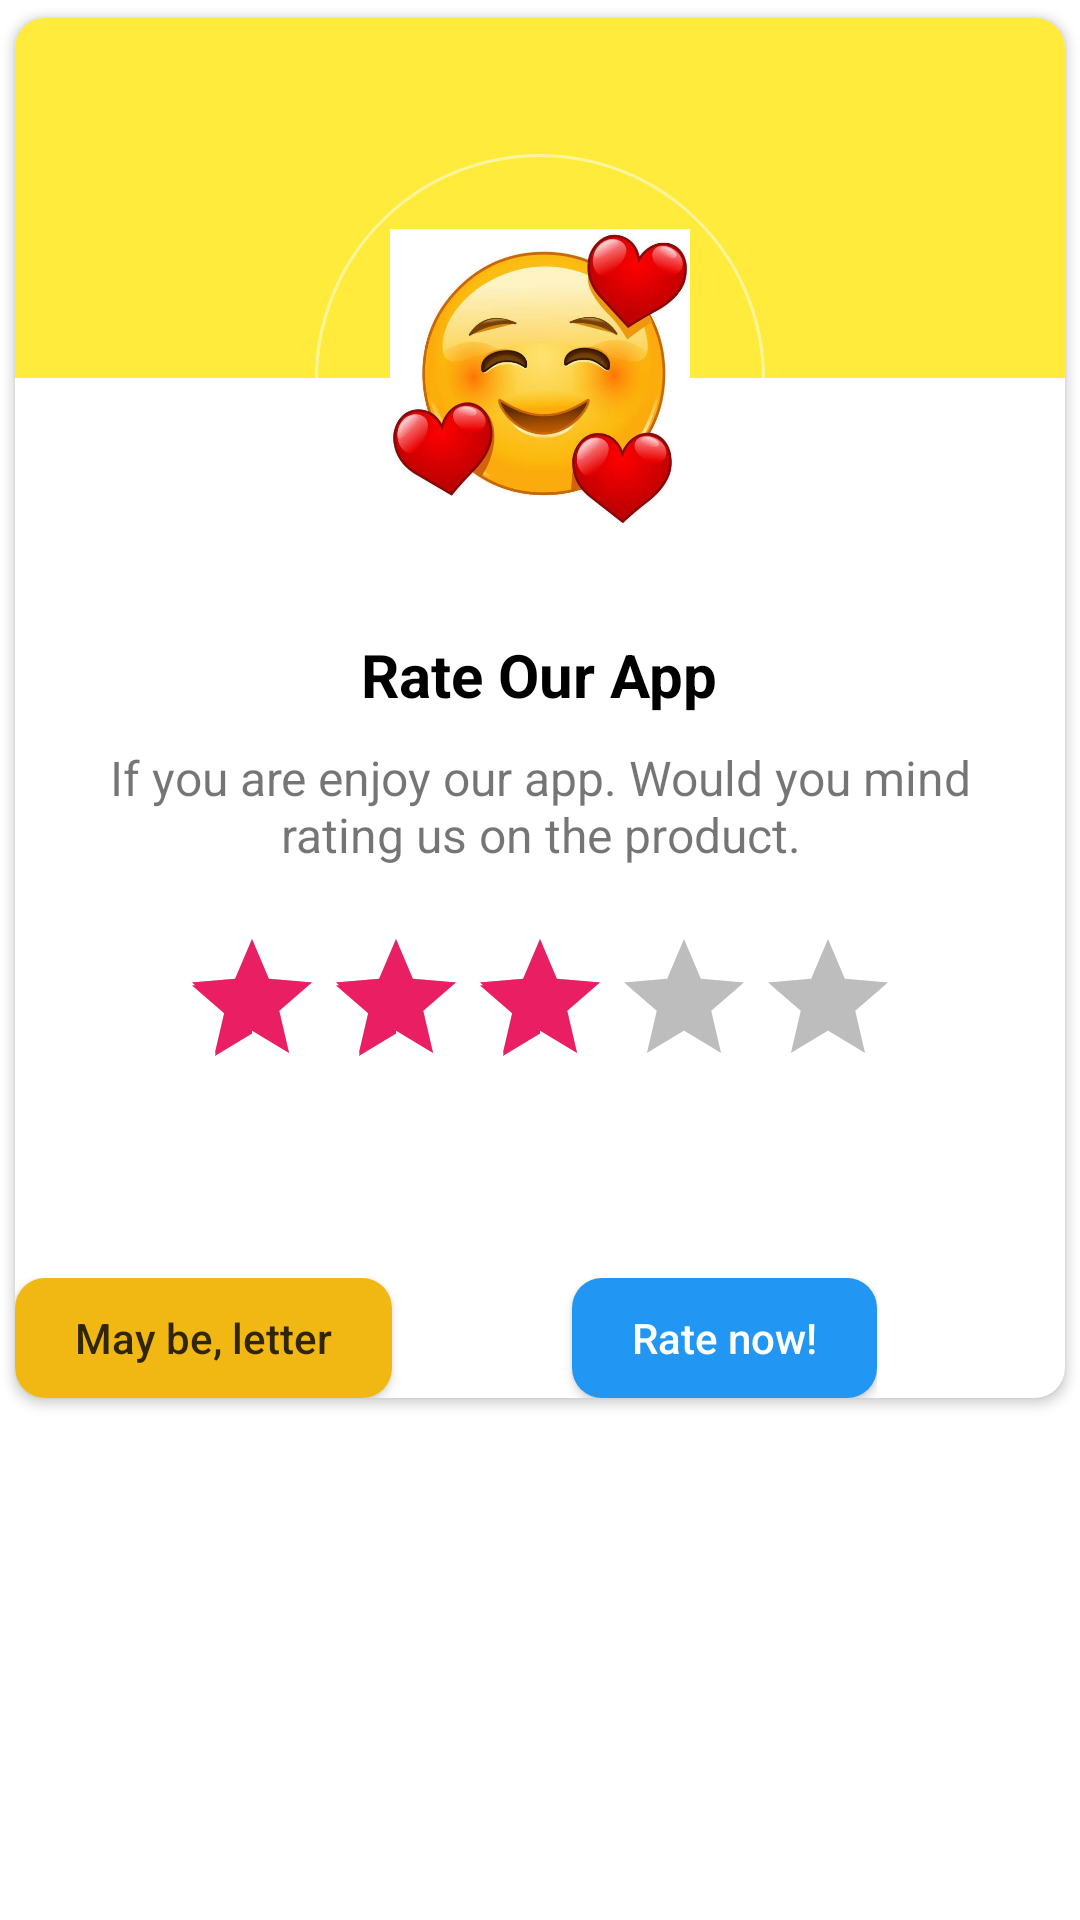

This screen was rendered from an Android layout file. Write that file and the resources it references.
<!-- AndroidManifest.xml: application theme Theme.FashionMen -->
<!-- res/layout/rate_dialog.xml -->
<?xml version="1.0" encoding="utf-8"?>
<RelativeLayout xmlns:android="http://schemas.android.com/apk/res/android"
    android:layout_width="match_parent"
    android:layout_height="match_parent"
    xmlns:app="http://schemas.android.com/apk/res-auto">

    <androidx.cardview.widget.CardView
        android:layout_width="match_parent"
        android:layout_height="wrap_content"
        app:cardUseCompatPadding="true"
        app:cardCornerRadius="10dp"
        >
        <LinearLayout
            android:layout_width="match_parent"
            android:layout_height="wrap_content"
            android:orientation="vertical">
            <View
                android:layout_width="match_parent"
                android:layout_height="120dp"
                android:background="#FFEB3B"/>
            <RelativeLayout
                android:layout_width="150dp"
                android:layout_height="150dp"
                android:layout_gravity="center"
                android:layout_marginTop="-75dp"
                android:background="@drawable/round_back_while_stroke_1000">
                <View
                    android:layout_width="match_parent"
                    android:layout_height="match_parent"
                    android:background="@drawable/round_back_while_1000"/>

                <ImageView
                    android:id="@+id/imgRate"
                    android:layout_width="match_parent"
                    android:layout_height="match_parent"
                    android:layout_centerInParent="true"
                    android:adjustViewBounds="true"
                    android:padding="25dp"
                    android:src="@drawable/tim" />
            </RelativeLayout>

            <TextView
                android:layout_width="wrap_content"
                android:layout_height="wrap_content"
                android:text="Rate Our App"
                android:layout_marginTop="10dp"
                android:textColor="@color/black"
                android:textSize="20dp"
                android:textStyle="bold"
                android:layout_gravity="center"/>

            <TextView
                android:layout_width="wrap_content"
                android:layout_height="wrap_content"
                android:layout_marginStart="20dp"
                android:layout_marginEnd="20dp"
                android:gravity="center"
                android:layout_gravity="center"
                android:textSize="16dp"
                android:layout_marginTop="10dp"
                android:text="If you are enjoy our app. Would you mind rating us on the product."/>


            <androidx.appcompat.widget.AppCompatRatingBar
                android:id="@+id/RatingBar"
                android:layout_width="wrap_content"
                android:layout_height="wrap_content"
                android:layout_gravity="center"
                android:layout_marginTop="20dp"
                android:layout_marginBottom="20dp"
                android:rating="3"
                android:theme="@style/MyRatingBar"/>

            <LinearLayout
                android:layout_width="match_parent"
                android:layout_height="wrap_content"
                android:orientation="horizontal"
                android:layout_marginEnd="20dp"
                android:layout_marginStart="20dp"
                android:gravity="end"
                android:layout_marginTop="10dp"
                android:layout_marginBottom="10dp"
                android:paddingTop="10dp"
                android:paddingBottom="10dp"/>
            <LinearLayout
                android:layout_width="wrap_content"
                android:layout_height="wrap_content"
                android:orientation="horizontal">
            <androidx.appcompat.widget.AppCompatButton
                android:layout_width="wrap_content"
                android:layout_height="40dp"
                android:text="May be, letter"
                android:layout_marginRight="40dp"
                android:textAllCaps="false"
                android:textColor="#CC000000"
                android:paddingStart="20dp"
                android:paddingEnd="20dp"
                android:id="@+id/MaybeLetter"
                android:background="@drawable/round_back_brown_6"/>

            <androidx.appcompat.widget.AppCompatButton
                android:layout_width="wrap_content"
                android:layout_height="40dp"
                android:text="Rate now!"
                android:textColor="#FFFFFF"
                android:paddingStart="20dp"
                android:paddingEnd="20dp"
                android:textAllCaps="false"
                android:background="@drawable/round_back_blue_10"
                android:layout_marginStart="20dp"
                android:id="@+id/btnRateNow"
                />
            </LinearLayout>

        </LinearLayout>
    </androidx.cardview.widget.CardView>
</RelativeLayout>
<!-- resources referenced by this layout -->
<resources>
  <color name="black">#FF000000</color>
  <!-- drawable round_back_blue_10 (drawable) -->
  <?xml version="1.0" encoding="utf-8"?>
  <shape xmlns:android="http://schemas.android.com/apk/res/android" android:shape="rectangle" >
  
  <solid android:color="#2196F3"/>
      <corners android:radius="10dp"/>
  </shape>
  <!-- drawable round_back_brown_6 (drawable) -->
  <?xml version="1.0" encoding="utf-8"?>
  <shape xmlns:android="http://schemas.android.com/apk/res/android" android:shape="rectangle">
      <solid android:color="@color/colorAccent"/>
          <corners android:radius="10dp"/>
  
  </shape>
  <!-- drawable round_back_while_stroke_1000 (drawable) -->
  <?xml version="1.0" encoding="utf-8"?>
  <shape xmlns:android="http://schemas.android.com/apk/res/android">
  
      <solid  android:color="@android:color/transparent"/>
      <stroke android:color="#80FFFFFF" android:width="1dp"/>
      <corners android:radius="1000dp"/>
  </shape>
  <!-- drawable tim: jpeg bitmap (drawable, 27977 bytes) -->
  <style name="MyRatingBar" parent="Widget.AppCompat.RatingBar">
          <item name="colorControlNormal">#000000</item>
          
          <item name="colorControlActivated">#E91E63</item>
      </style>
  <style name="Theme.FashionMen" parent="Theme.MaterialComponents.DayNight.NoActionBar">
          
          <item name="colorPrimary">@color/purple_500</item>
          <item name="colorPrimaryVariant">@color/purple_700</item>
          <item name="colorOnPrimary">@color/white</item>
          
          <item name="colorSecondary">@color/teal_200</item>
          <item name="colorSecondaryVariant">@color/teal_700</item>
          <item name="colorOnSecondary">@color/black</item>
          
          <item name="android:statusBarColor" tools:targetApi="l">?attr/colorPrimaryVariant</item>
          
      </style>
  <color name="colorAccent">#f1b814</color>
  <color name="purple_500">#FF6200EE</color>
  <color name="purple_700">#FF3700B3</color>
  <color name="white">#ffffff</color>
  <color name="teal_200">#FF03DAC5</color>
  <color name="teal_700">#FF018786</color>
</resources>
